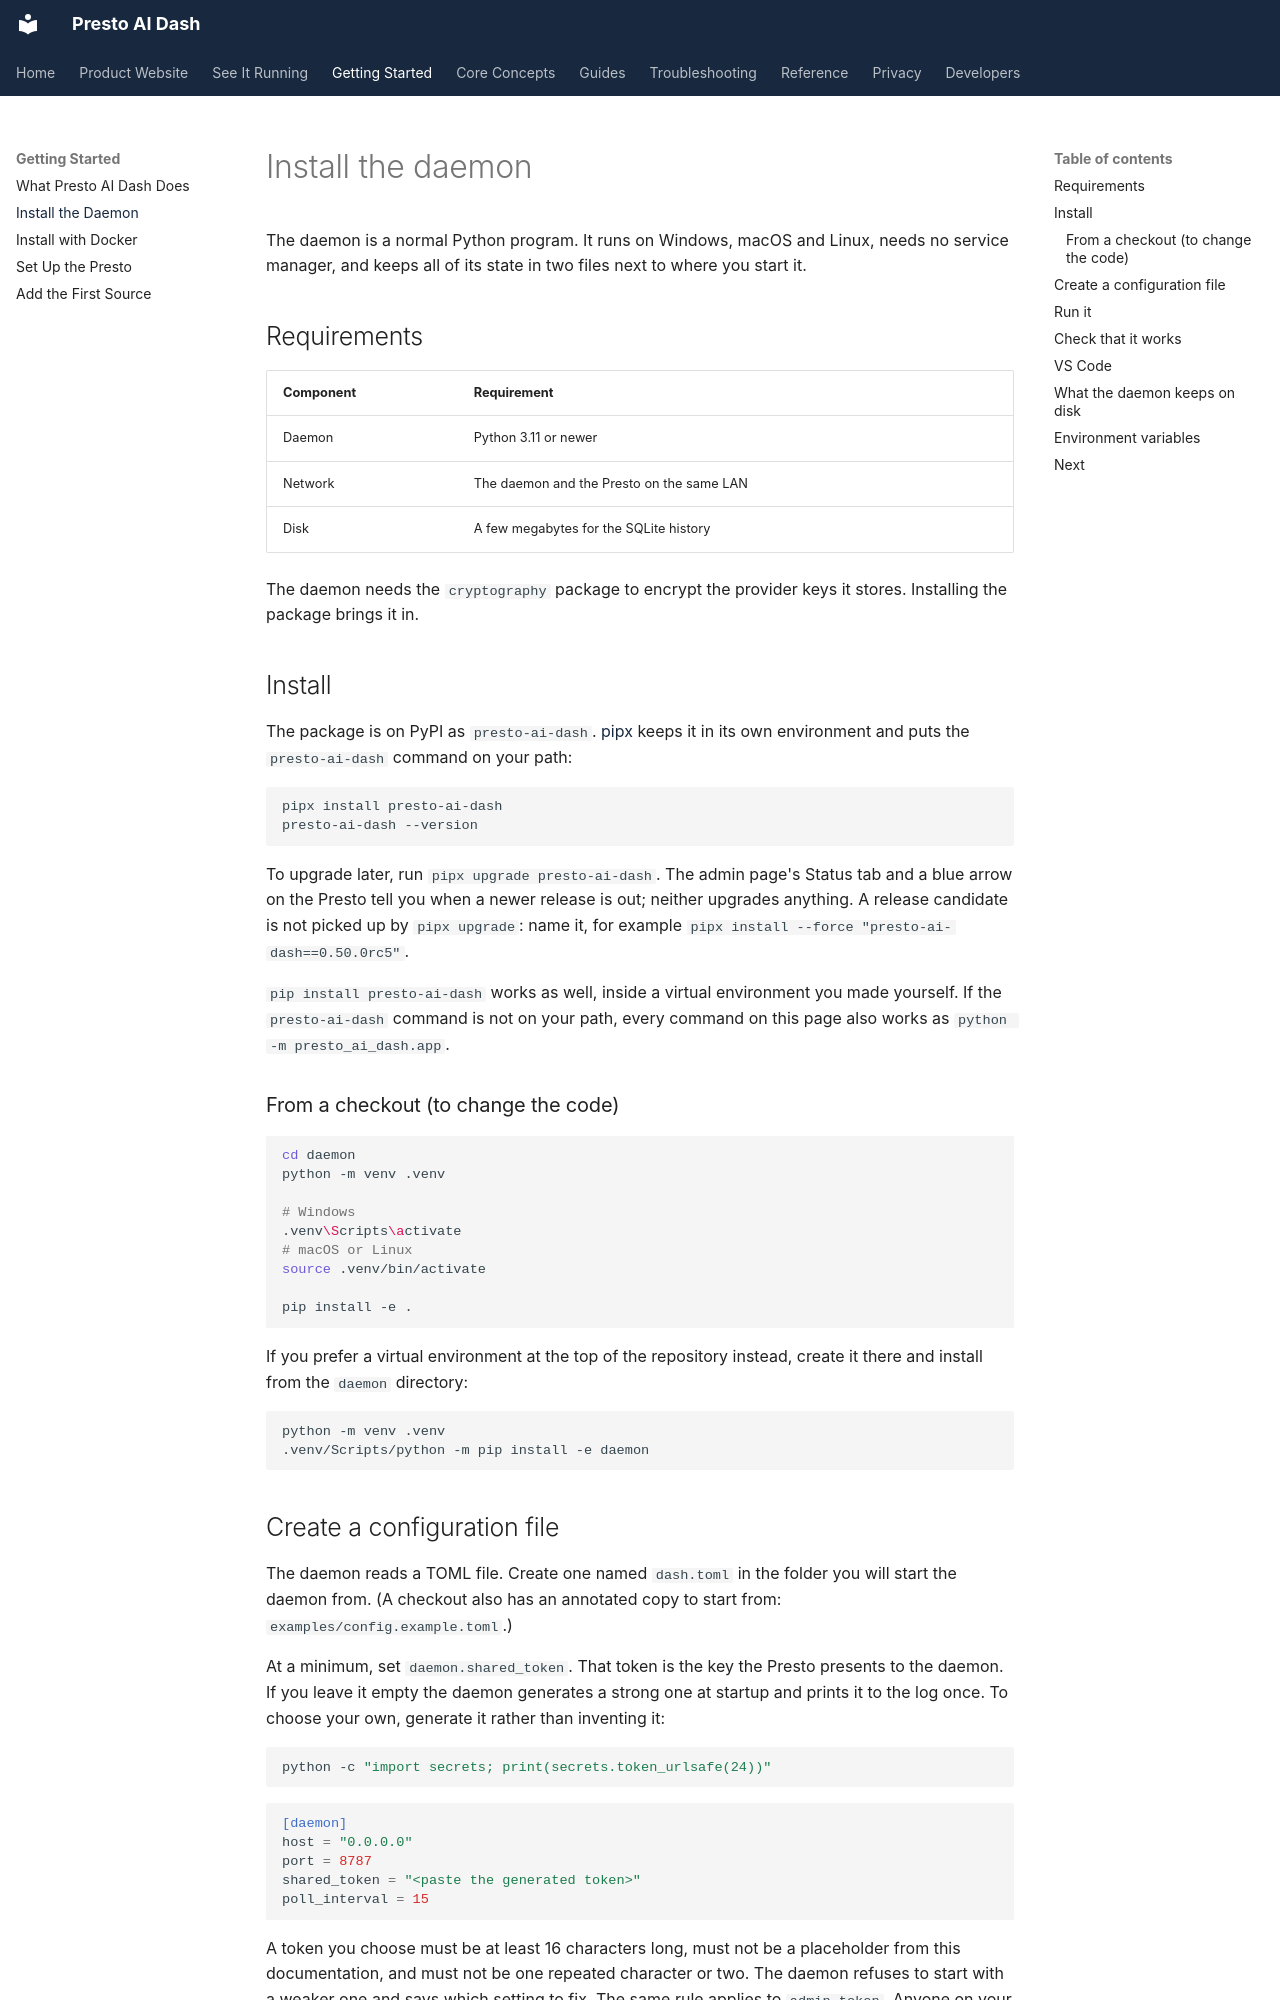

repository: jake1164/presto-ai-dash · page: getting-started/install-the-daemon/index.html · generator: mkdocs

# Install the daemon

The daemon is a normal Python program. It runs on Windows, macOS and Linux,
needs no service manager, and keeps all of its state in two files next to
where you start it.

## Requirements

| Component | Requirement |
| --- | --- |
| Daemon | Python 3.11 or newer |
| Network | The daemon and the Presto on the same LAN |
| Disk | A few megabytes for the SQLite history |

The daemon needs the `cryptography` package to encrypt the provider keys it
stores. Installing the package brings it in.

## Install

The package is on PyPI as `presto-ai-dash`. [pipx](https://pipx.pypa.io/) keeps
it in its own environment and puts the `presto-ai-dash` command on your path:

```bash
pipx install presto-ai-dash
presto-ai-dash --version
```

To upgrade later, run `pipx upgrade presto-ai-dash`. The admin page's Status tab and a blue
arrow on the Presto tell you when a newer release is out; neither upgrades anything. A release
candidate is not picked up by `pipx upgrade`: name it, for example
`pipx install --force "presto-ai-dash==0.50.0rc5"`.

`pip install presto-ai-dash` works as well, inside a virtual environment you
made yourself. If the `presto-ai-dash` command is not on your path, every
command on this page also works as `python -m presto_ai_dash.app`.

### From a checkout (to change the code)

```bash
cd daemon
python -m venv .venv

# Windows
.venv\Scripts\activate
# macOS or Linux
source .venv/bin/activate

pip install -e .
```

If you prefer a virtual environment at the top of the repository instead,
create it there and install from the `daemon` directory:

```bash
python -m venv .venv
.venv/Scripts/python -m pip install -e daemon
```
